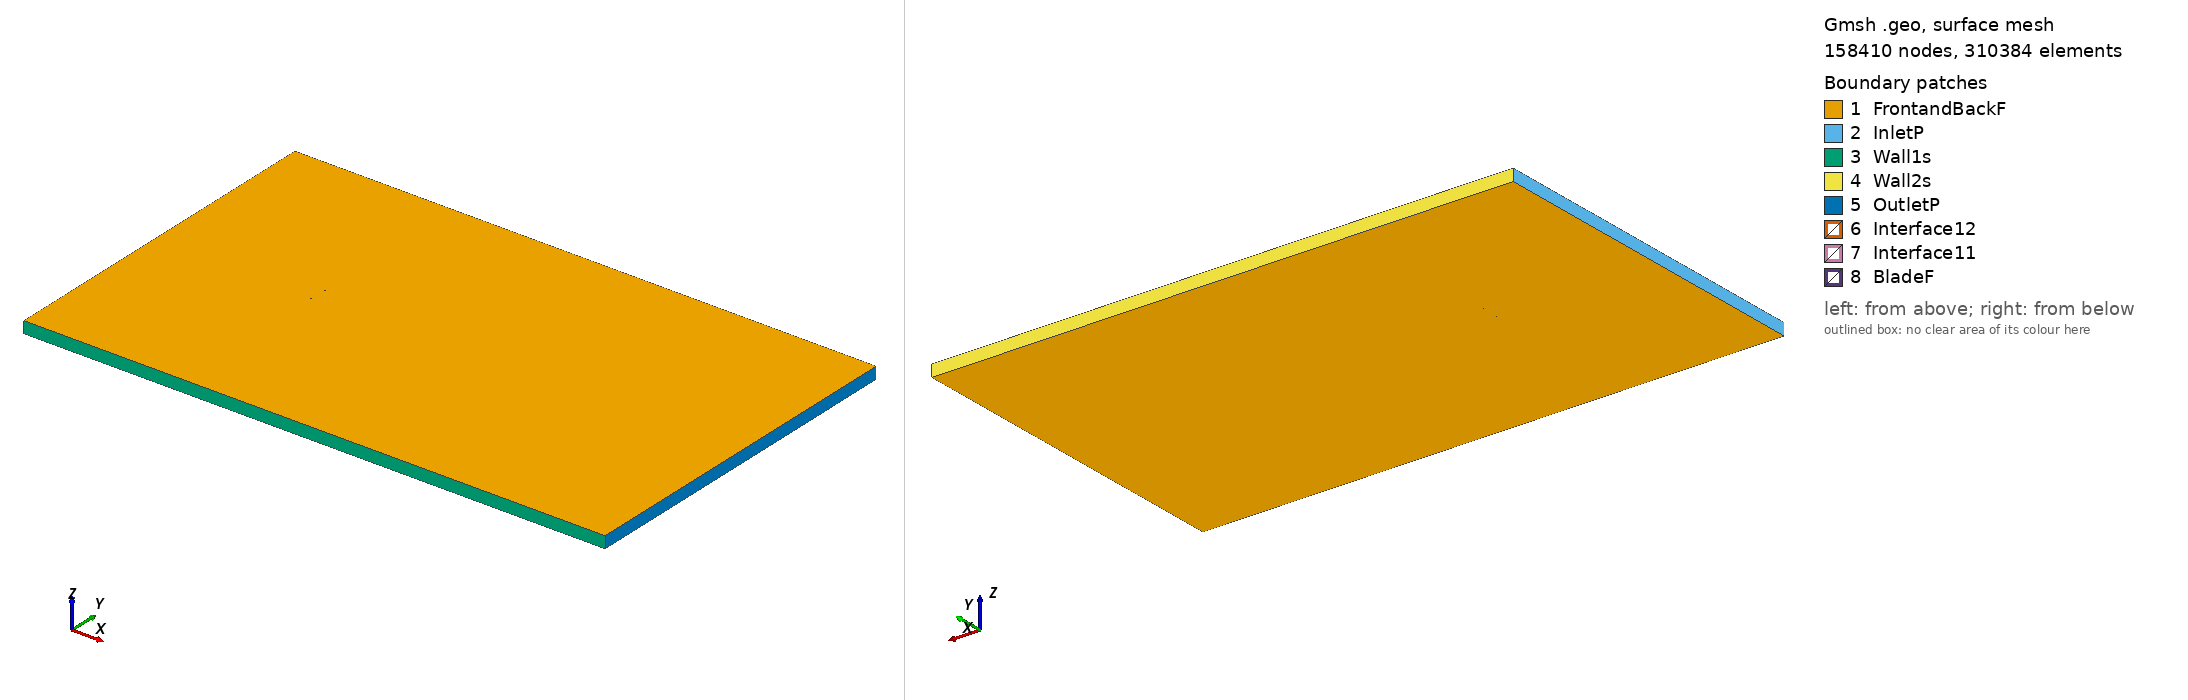

Gmsh geometry script, surface-meshed: 158410 nodes, 310384 surface elements. Boundary patches (legend numbers): 1 FrontandBackF, 2 InletP, 3 Wall1s, 4 Wall2s, 5 OutletP, 6 Interface12, 7 Interface11, 8 BladeF. Left view from above one corner, right view from below the opposite corner. Legend entries are the model's physical surfaces. The drawing asked Gmsh for element sizes between 1% and 20% of the model's largest extent; the script's own settings can give other sizes.

=== e818_tsr_-4.5466_aoa_-0.44367.geo (drawn) ===
SetFactory("OpenCASCADE");

Point(1) = {0.074978, 0.742618, 0, 1.0};
Point(2) = {0.073869, 0.742844, 0, 1.0};
Point(3) = {0.069371, 0.743778, 0, 1.0};
Point(4) = {0.064249, 0.744791, 0, 1.0};
Point(5) = {0.058587, 0.745842, 0, 1.0};
Point(6) = {0.052476, 0.746887, 0, 1.0};
Point(7) = {0.046003, 0.747848, 0, 1.0};
Point(8) = {0.039201, 0.748635, 0, 1.0};
Point(9) = {0.032057, 0.749215, 0, 1.0};
Point(10) = {0.024601, 0.749627, 0, 1.0};
Point(11) = {0.016917, 0.749886, 0, 1.0};
Point(12) = {0.009084, 0.750000, 0, 1.0};
Point(13) = {0.001183, 0.749968, 0, 1.0};
Point(14) = {-0.006702, 0.749799, 0, 1.0};
Point(15) = {-0.014489, 0.749494, 0, 1.0};
Point(16) = {-0.022100, 0.749063, 0, 1.0};
Point(17) = {-0.029455, 0.748510, 0, 1.0};
Point(18) = {-0.036477, 0.747849, 0, 1.0};
Point(19) = {-0.043096, 0.747089, 0, 1.0};
Point(20) = {-0.049242, 0.746245, 0, 1.0};
Point(21) = {-0.054851, 0.745330, 0, 1.0};
Point(22) = {-0.059869, 0.744363, 0, 1.0};
Point(23) = {-0.064241, 0.743361, 0, 1.0};
Point(24) = {-0.067927, 0.742350, 0, 1.0};
Point(25) = {-0.070880, 0.741353, 0, 1.0};
Point(26) = {-0.073074, 0.740402, 0, 1.0};
Point(27) = {-0.073874, 0.739959, 0, 1.0};
Point(28) = {-0.074556, 0.739455, 0, 1.0};
Point(29) = {-0.074848, 0.739158, 0, 1.0};
Point(30) = {-0.074973, 0.738965, 0, 1.0};
Point(31) = {-0.074998, 0.738855, 0, 1.0};
Point(32) = {-0.074967, 0.738746, 0, 1.0};
Point(33) = {-0.074831, 0.738562, 0, 1.0};
Point(34) = {-0.074523, 0.738283, 0, 1.0};
Point(35) = {-0.073816, 0.737821, 0, 1.0};
Point(36) = {-0.072992, 0.737426, 0, 1.0};
Point(37) = {-0.070770, 0.736614, 0, 1.0};
Point(38) = {-0.067809, 0.735813, 0, 1.0};
Point(39) = {-0.064148, 0.735061, 0, 1.0};
Point(40) = {-0.059838, 0.734392, 0, 1.0};
Point(41) = {-0.054927, 0.733851, 0, 1.0};
Point(42) = {-0.049453, 0.733492, 0, 1.0};
Point(43) = {-0.043420, 0.733347, 0, 1.0};
Point(44) = {-0.036855, 0.733397, 0, 1.0};
Point(45) = {-0.029805, 0.733638, 0, 1.0};
Point(46) = {-0.022330, 0.734051, 0, 1.0};
Point(47) = {-0.014487, 0.734619, 0, 1.0};
Point(48) = {-0.006347, 0.735313, 0, 1.0};
Point(49) = {0.002017, 0.736108, 0, 1.0};
Point(50) = {0.010522, 0.736959, 0, 1.0};
Point(51) = {0.019077, 0.737832, 0, 1.0};
Point(52) = {0.027583, 0.738678, 0, 1.0};
Point(53) = {0.035938, 0.739458, 0, 1.0};
Point(54) = {0.044024, 0.740132, 0, 1.0};
Point(55) = {0.051720, 0.740665, 0, 1.0};
Point(56) = {0.058901, 0.741032, 0, 1.0};
Point(57) = {0.065443, 0.741220, 0, 1.0};
Point(58) = {0.071222, 0.741228, 0, 1.0};
Point(59) = {0.074989, 0.741126, 0, 1.0};
Point(60) = {-0.074978, -0.742618, 0, 1.0};
Point(61) = {-0.073869, -0.742844, 0, 1.0};
Point(62) = {-0.069371, -0.743778, 0, 1.0};
Point(63) = {-0.064249, -0.744791, 0, 1.0};
Point(64) = {-0.058587, -0.745842, 0, 1.0};
Point(65) = {-0.052476, -0.746887, 0, 1.0};
Point(66) = {-0.046003, -0.747848, 0, 1.0};
Point(67) = {-0.039201, -0.748635, 0, 1.0};
Point(68) = {-0.032057, -0.749215, 0, 1.0};
Point(69) = {-0.024601, -0.749627, 0, 1.0};
Point(70) = {-0.016917, -0.749886, 0, 1.0};
Point(71) = {-0.009084, -0.750000, 0, 1.0};
Point(72) = {-0.001183, -0.749968, 0, 1.0};
Point(73) = {0.006702, -0.749799, 0, 1.0};
Point(74) = {0.014489, -0.749494, 0, 1.0};
Point(75) = {0.022100, -0.749063, 0, 1.0};
Point(76) = {0.029455, -0.748510, 0, 1.0};
Point(77) = {0.036477, -0.747849, 0, 1.0};
Point(78) = {0.043096, -0.747089, 0, 1.0};
Point(79) = {0.049242, -0.746245, 0, 1.0};
Point(80) = {0.054851, -0.745330, 0, 1.0};
Point(81) = {0.059869, -0.744363, 0, 1.0};
Point(82) = {0.064241, -0.743361, 0, 1.0};
Point(83) = {0.067927, -0.742350, 0, 1.0};
Point(84) = {0.070880, -0.741353, 0, 1.0};
Point(85) = {0.073074, -0.740402, 0, 1.0};
Point(86) = {0.073874, -0.739959, 0, 1.0};
Point(87) = {0.074556, -0.739455, 0, 1.0};
Point(88) = {0.074848, -0.739158, 0, 1.0};
Point(89) = {0.074973, -0.738965, 0, 1.0};
Point(90) = {0.074998, -0.738855, 0, 1.0};
Point(91) = {0.074967, -0.738746, 0, 1.0};
Point(92) = {0.074831, -0.738562, 0, 1.0};
Point(93) = {0.074523, -0.738283, 0, 1.0};
Point(94) = {0.073816, -0.737821, 0, 1.0};
Point(95) = {0.072992, -0.737426, 0, 1.0};
Point(96) = {0.070770, -0.736614, 0, 1.0};
Point(97) = {0.067809, -0.735813, 0, 1.0};
Point(98) = {0.064148, -0.735061, 0, 1.0};
Point(99) = {0.059838, -0.734392, 0, 1.0};
Point(100) = {0.054927, -0.733851, 0, 1.0};
Point(101) = {0.049453, -0.733492, 0, 1.0};
Point(102) = {0.043420, -0.733347, 0, 1.0};
Point(103) = {0.036855, -0.733397, 0, 1.0};
Point(104) = {0.029805, -0.733638, 0, 1.0};
Point(105) = {0.022330, -0.734051, 0, 1.0};
Point(106) = {0.014487, -0.734619, 0, 1.0};
Point(107) = {0.006347, -0.735313, 0, 1.0};
Point(108) = {-0.002017, -0.736108, 0, 1.0};
Point(109) = {-0.010522, -0.736959, 0, 1.0};
Point(110) = {-0.019077, -0.737832, 0, 1.0};
Point(111) = {-0.027583, -0.738678, 0, 1.0};
Point(112) = {-0.035938, -0.739458, 0, 1.0};
Point(113) = {-0.044024, -0.740132, 0, 1.0};
Point(114) = {-0.051720, -0.740665, 0, 1.0};
Point(115) = {-0.058901, -0.741032, 0, 1.0};
Point(116) = {-0.065443, -0.741220, 0, 1.0};
Point(117) = {-0.071222, -0.741228, 0, 1.0};
Point(118) = {-0.074989, -0.741126, 0, 1.0};

// Lines: first blade (splines 1-4)
Spline(1) = {1:18};
Spline(2) = {18:45};
Spline(3) = {45:59};
Spline(4) = {59,1};

// Lines: second blade (splines 5-8)
Spline(5) = {60:77};
Spline(6) = {77:104};
Spline(7) = {104:118};
Spline(8) = {118,60};

// Outer domain (points 20001-4 and lines)
Point(119) = {-13.50000000, -15.00000000, 0, 1.0};
Point(120) = {-13.50000000, 15.00000000, 0, 1.0};
Point(121) = {36.00000000, 15.00000000, 0, 1.0};
Point(122) = {36.00000000, -15.00000000, 0, 1.0};
Line(11) = {119, 120};
Line(12) = {120, 121};
Line(13) = {121, 122};
Line(14) = {119, 122};

// Interface (between moving and stationary domain) (circles)
Circle(9) = {0, 0, 0, 0.80000000, 0, 2*Pi};
Circle(10) = {0, 0, 0, 0.80000000, 0, 2*Pi};

// Loops collect Lines/Splines/etc (blade1, blade2, domain, first circle)
Line Loop(1) = {1:4};
Line Loop(2) = {5:8};
Line Loop(3) = {11,12,13,-14};
Line Loop(4) = {9};

// BooleanDifference cuts out the circle/interface from the domain
Plane Surface(1) = {3};
Plane Surface(2) = {4};
BooleanDifference{ Surface{1}; Delete;}{ Surface{2}; Delete;}

// This one cuts out the blades from the inner circle/interface
Line Loop(6) = {10};
Plane Surface(5) = {6};
Plane Surface(6) = {1};
Plane Surface(7) = {2};
BooleanDifference{ Surface{5}; Delete;}{ Surface{6,7}; Delete;}

// extrude to 3rd dimension
Extrude {0, 0, 1} {Surface{1}; Surface{5}; Layers{1}; Recombine;}

// Physical Surfaces are the named boundaries (patches)
Physical Surface("Interface11") = {12};
Physical Surface("Interface12") = {10};

// sides of domain
Physical Surface("InletP") = {6};
Physical Surface("OutletP") = {9};

// top and bottom of domain
Physical Surface("Wall1s") = {7};
Physical Surface("Wall2s") = {8};

// Check FrontandBackF by ensuring there is nothing in the 3rd dimension
Physical Surface("FrontandBackF") = {1,11,5,21};
Physical Surface("BladeF") = {13:20};
Physical Volume("Turbine") = {2};
Physical Volume("Farfield") = {1};

// settings for airfoil boundary layer
Field[1] = BoundaryLayer;
Field[1].EdgesList = {1:8};
Field[1].hwall_n = 1e-3;
Field[1].thickness = 1.5e-2;
Field[1].ratio = 1.05;
Field[1].Quads = 1;
BoundaryLayer Field = 1;

// control points for mesh (blade and interface)
// floor((arc length / 1.5mm)/ 6) -> Transfinite Line
Transfinite Line {1,2,3,5,6,7} = 33 Using Progression 1;
Transfinite Line {4,8} = 2 Using Progression 1;
Transfinite Line {9, 15} = 800 Using Progression 1;

// For more information on gmsh syntax, visit http://gmsh.info/doc/texinfo/gmsh.html
